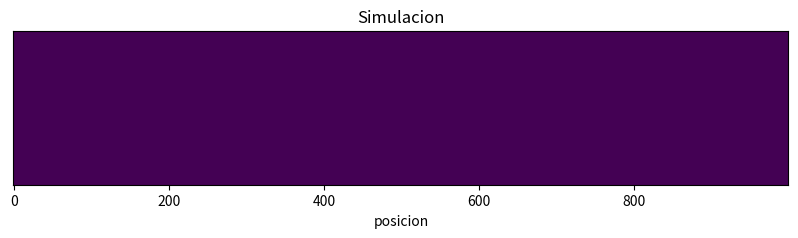
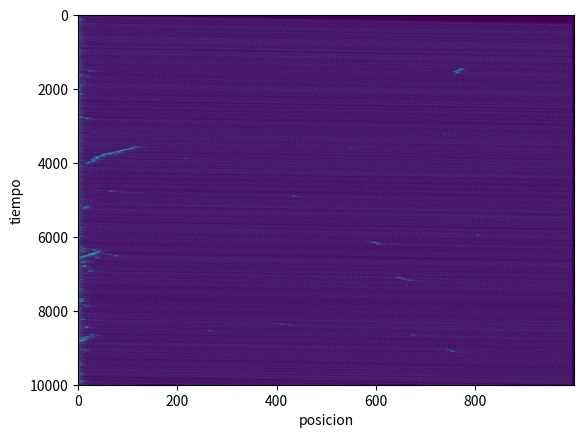

Write Python code to recreate these figures, in order.
import numpy as np
import random
import time
import matplotlib.pyplot as plt
import matplotlib.animation as animation

class Carro:
	def __init__(self, velocidad):
		self.v = int(velocidad)

def evento():
	n = (random.random() < 0.5)
	return n
		
def contar_distancia(celda, carretera):
	distancia = 0
	n = len(carretera)
	
	for espacio in range(1,n):
		siguiente = (celda + espacio) % n
		
		if carretera[siguiente] == 0:
			distancia += 1
		else:
			break
	
	return distancia
	
def actualizar(carretera, v_max):
	n = len(carretera)
	
	carros = []
	
	for i, celda in enumerate(carretera):
		if celda != 0:
			carros.append((i,celda))
	
	for i, celda in carros:
		distancia = contar_distancia(i, carretera)
			
		if (celda.v < v_max) and (distancia > celda.v):
			celda.v += 1
			
		if (distancia <= celda.v):
			celda.v = distancia
				
		if evento() and (celda.v > 0):
			celda.v -= 1
			
	nueva_carretera = [0] * n
		
	for i, celda in carros:
		indice_nuevo = (i + celda.v) % n
		nueva_carretera[indice_nuevo] = celda
		
	return nueva_carretera
			
	
carretera = [0] * 1000

dt = 1.0
t_final = 10000
tiempos = []

intervalo_snapshot = 1
snapshots = []

v = [0, 1, 2, 3, 4, 5]
v_max = int(v[-1])

#cantidad_carros = 100

#posiciones = random.sample(range(len(carretera)), cantidad_carros)

#for posicion in posiciones:
	#carretera[posicion] = Carro(velocidad=random.randint(v[0], v[-1]))

t0 = time.perf_counter()

for n in range(int(t_final/dt) + 1):
	
	if carretera[0] == 0:
		carretera[0] = Carro(velocidad=0)
	
	for m in range(len(carretera)-6,len(carretera)):
		if carretera[m] != 0:
			carretera[m] = 0
	
	if n % intervalo_snapshot == 0:
		
		posiciones = []
		
		for celda in carretera:
			if celda != 0:
				posiciones.append(1)
			else:
				posiciones.append(0)
			
		snapshots.append(np.copy(posiciones))
		tiempos.append(n*dt)
	
	carretera = actualizar(carretera, v_max)
	
t1 = time.perf_counter()
	
for i, snap in enumerate(snapshots):
	print(i, np.sum(snap))

print(t1-t0)

fig, ax = plt.subplots(figsize=(10,2))

linea = ax.imshow(
	[snapshots[0]],
	cmap="viridis",
	aspect="auto",
	interpolation="nearest",
	vmin=0,
	vmax=1
	)

ax.set_xlabel("posicion")
ax.set_yticks([])
ax.set_title("Simulacion")

def animar(i):
	linea.set_data([snapshots[i]])
	ax.set_title(tiempos[i])
	return [linea]
	
ani = animation.FuncAnimation(
	fig,
	animar,
	frames=len(snapshots),
	interval=100,
	blit=False
	)

plt.show()

plt.imshow(snapshots, aspect="auto", cmap="viridis")
plt.xlabel("posicion")
plt.ylabel("tiempo")

plt.show()
